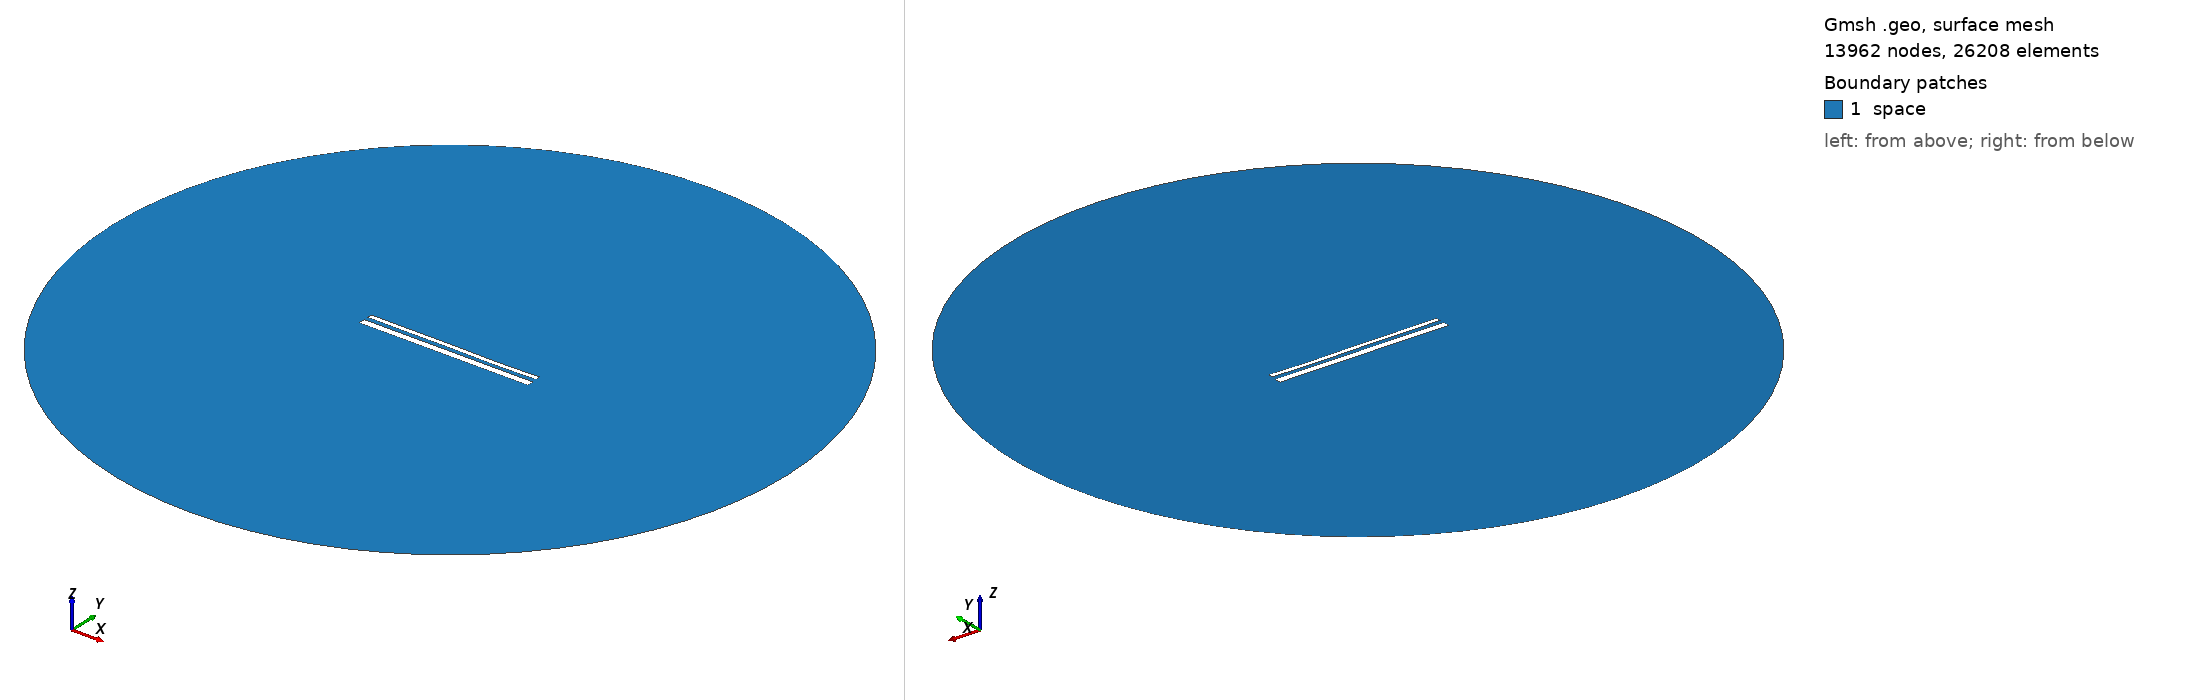

Gmsh geometry script, surface-meshed: 13962 nodes, 26208 surface elements. Boundary patches (legend numbers): 1 space. Left view from above one corner, right view from below the opposite corner. Legend entries are the model's physical surfaces. The drawing asked Gmsh for element sizes between 1% and 20% of the model's largest extent; the script's own settings can give other sizes.

=== 14417.geo (drawn) ===
//---------------------------------------
// Geometry kernel
//---------------------------------------

SetFactory("OpenCASCADE");



//---------------------------------------
// Parameters of the geometry
//---------------------------------------

// Overetch of the upper plate
overetch = 0.5;

// Distance between the plates
distance = 2.25;

// Discretization over the x axis (for the deformation)
nx = 50; 

// Length of the plate
L = 100 - overetch; 

// Number of modes
n = 4; 

// 1st mode coefficient
coeff(1) = -0.15;
beta(1) = 0.596864 * 3.1415926535 / L;

// 2nd mode coefficient
coeff(2) = -0.075;
beta(2) = 1.49418 * 3.1415926535 / L;

// 3rd mode coefficient
coeff(3) = 0.07499999999999998;
beta(3) = 2.50025 * 3.1415926535 / L;

// 4th mode coefficient
coeff(4) = -0.075;
beta(4) = 3.49999 * 3.1415926535 / L;



//---------------------------------------
// Upper plate (deformed rectangle)
//---------------------------------------

// Coordiantes of the upper plate
xmin = -50;
xmax = 50 - overetch;

// Height of the upper plate
yheight = 4 - 2 * overetch;

// Indexes of the points
UpperID[] = {};
LowerID[] = {};
LeftID[] = {};
RightID[] = {};

// Point index
p = 1;

// Horizontal edges
For i In {1:nx}
    x = xmin + (i-1)*(xmax - xmin)/(nx-1);

    y_bottom = distance / 2 + overetch;
    For j In {1:n}
        C = (Cosh(beta(j)*L) + Cos(beta(j)*L)) / (Sinh(beta(j)*L) + Sin(beta(j)*L));
        y_bottom  = y_bottom + coeff(j) * (Cosh(beta(j)*(x+50)) - Cos(beta(j)*(x+50)) - C * (Sinh(beta(j)*(x+50)) - Sin(beta(j)*(x+50))));
    EndFor

    y_top = y_bottom + yheight;

    Point(p) = {x, y_top, 0, 1.0};
    UpperID[i] = p;
    p = p + 1;

    Point(p) = {x, y_bottom, 0, 1.0};
    LowerID[i] = p;
    p = p + 1;
EndFor

// Create point lists
UpperPts[] = {}; LowerPts[] = {};
For i In {1:nx}
  UpperPts[] += {UpperID[i]};
  LowerPts[] += {LowerID[i]};
EndFor

// Build splines
Spline(1) = {UpperPts[]};
Spline(2) = {LowerPts[]};
Line(3) = {LowerPts[nx-1], UpperPts[nx-1]};
Line(4) = {LowerPts[0], UpperPts[0]};

// Build the plane surface
Curve Loop(1) = {2, 3, -1, -4};
Plane Surface(1) = {1};



//---------------------------------------
// Lower plate (rectangle)
//---------------------------------------

// Vertices
Point(1001) = {-50, -1, 0, 1.0};
Point(1002) = { 50, -1, 0, 1.0};
Point(1003) = { 50,  -5, 0, 1.0};
Point(1004) = {-50,  -5, 0, 1.0};

// Edges
Line(5) = {1001, 1002};
Line(6) = {1002, 1003};
Line(7) = {1003, 1004};
Line(8) = {1004, 1001};

// Plane surface
Line Loop(2) = {5, 6, 7, 8};
Plane Surface(2) = {2}; 



//---------------------------------------
// Outer (fictious) boundary
//---------------------------------------

// Points
Point(1005) = {0, 0, 0};       // Center
Point(1006) = {200, 0, 0};     // Start point
Point(1007) = {0, 200, 0};     // 90 degrees
Point(1008) = {-200, 0, 0};    // 180 degrees
Point(1009) = {0, -200, 0};    // 270 degrees

// Circle arcs (each needs start, center, end)
Circle(9) = {1006, 1005, 1007};
Circle(10) = {1007, 1005, 1008};
Circle(11) = {1008, 1005, 1009};
Circle(12) = {1009, 1005, 1006};

// Plane surface for the entire domain
Curve Loop(3) = {9, 10, 11, 12};
Surface(3) = {3};

// Subtract the plates from the whole domain to obtain the actual domain where we want to solve the equations
BooleanDifference{ Surface{3}; Delete; }{ Surface{1}; Surface{2}; Delete; }




//---------------------------------------
// Transfinite Lines/Curves
//---------------------------------------

// Set the number of points on the boundaries
r = 7;

// Plates
Transfinite Curve {1, 2} = 50*r Using Progression 1;
Transfinite Curve {3, 4} = 2*r Using Progression 1;
Transfinite Line {5, 7} = 50*r Using Progression 1;
Transfinite Line {6, 8} = 2*r Using Progression 1;

// Outer boundary
Transfinite Line {9, 10, 11, 12} = 20 Using Progression 1;



//---------------------------------------
// Physical groups
//---------------------------------------                

// Physical curves (boundaries)
Physical Line("force_segment", 10) = {2};
Physical Line("upper_plate", 11) = {1, 3, 4};
Physical Line("lower_plate", 12) = {5, 6, 7, 8};
Physical Line("boundary", 20) = {9, 10, 11, 12};

// Physical Surfaces
Physical Surface("space", 30) = {3};



//---------------------------------------
// 6. Generate the Mesh
//---------------------------------------

// 2D mesh generation
Mesh 2;
